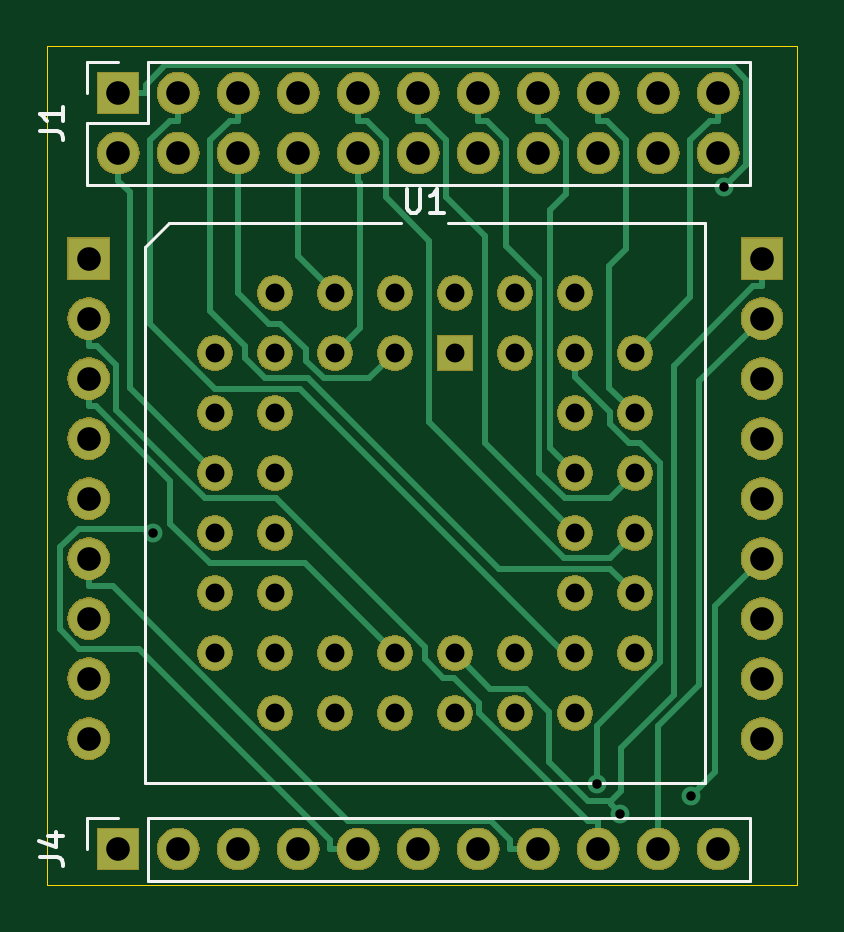
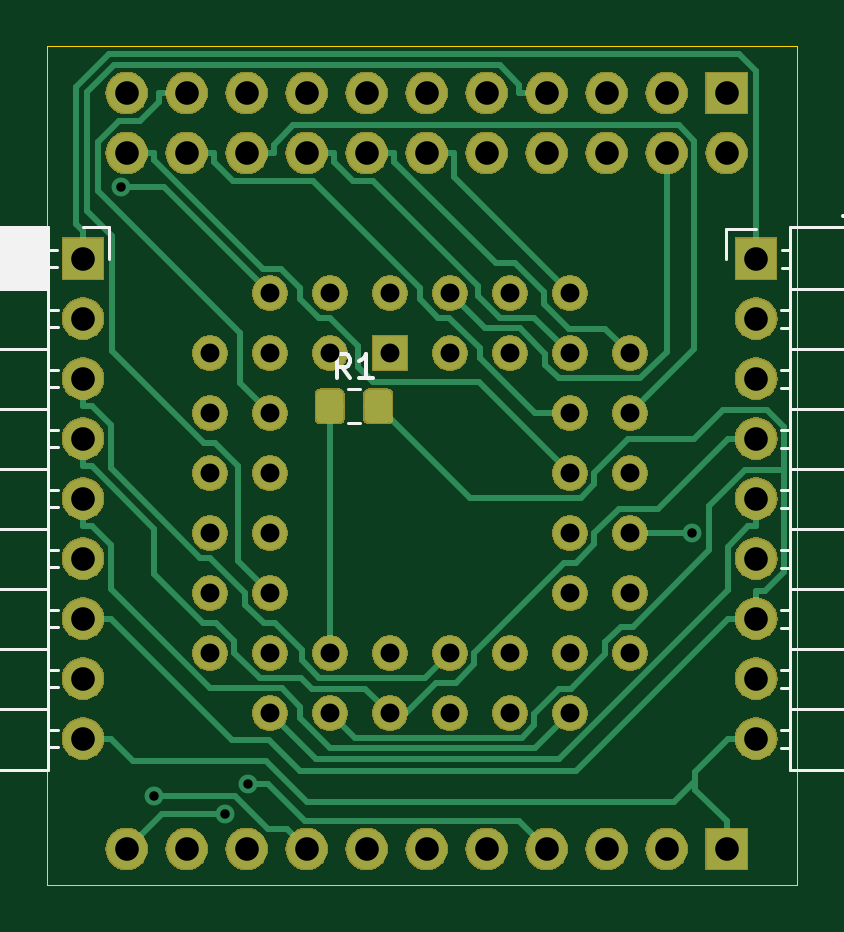
Circuit board: 10 layer files. Board 31.8 x 35.5 mm.
- bottom_copper: driverboard-B_Cu.gbr (18134 bytes)
- bottom_mask: driverboard-B_Mask.gbr (102366 bytes)
- paste: driverboard-B_Paste.gbr (4265 bytes)
- bottom_silk: driverboard-B_SilkS.gbr (8112 bytes)
- outline: driverboard-Edge_Cuts.gbr (676 bytes)
- top_copper: driverboard-F_Cu.gbr (11670 bytes)
- top_mask: driverboard-F_Mask.gbr (100360 bytes)
- paste: driverboard-F_Paste.gbr (485 bytes)
- top_silk: driverboard-F_SilkS.gbr (2599 bytes)
- drill: driverboard.drl (1884 bytes)

=== bottom_copper: driverboard-B_Cu.gbr (18134 bytes, source omitted) ===
=== bottom_mask: driverboard-B_Mask.gbr (102366 bytes, source omitted) ===
=== paste: driverboard-B_Paste.gbr ===
G04 #@! TF.GenerationSoftware,KiCad,Pcbnew,5.1.2*
G04 #@! TF.CreationDate,2019-05-05T18:37:35+02:00*
G04 #@! TF.ProjectId,driverboard,64726976-6572-4626-9f61-72642e6b6963,rev?*
G04 #@! TF.SameCoordinates,Original*
G04 #@! TF.FileFunction,Paste,Bot*
G04 #@! TF.FilePolarity,Positive*
%FSLAX46Y46*%
G04 Gerber Fmt 4.6, Leading zero omitted, Abs format (unit mm)*
G04 Created by KiCad (PCBNEW 5.1.2) date 2019-05-05 18:37:35*
%MOMM*%
%LPD*%
G04 APERTURE LIST*
%ADD10C,0.100000*%
%ADD11C,1.150000*%
G04 APERTURE END LIST*
D10*
G36*
X117149505Y-112551204D02*
G01*
X117173773Y-112554804D01*
X117197572Y-112560765D01*
X117220671Y-112569030D01*
X117242850Y-112579520D01*
X117263893Y-112592132D01*
X117283599Y-112606747D01*
X117301777Y-112623223D01*
X117318253Y-112641401D01*
X117332868Y-112661107D01*
X117345480Y-112682150D01*
X117355970Y-112704329D01*
X117364235Y-112727428D01*
X117370196Y-112751227D01*
X117373796Y-112775495D01*
X117375000Y-112799999D01*
X117375000Y-113700001D01*
X117373796Y-113724505D01*
X117370196Y-113748773D01*
X117364235Y-113772572D01*
X117355970Y-113795671D01*
X117345480Y-113817850D01*
X117332868Y-113838893D01*
X117318253Y-113858599D01*
X117301777Y-113876777D01*
X117283599Y-113893253D01*
X117263893Y-113907868D01*
X117242850Y-113920480D01*
X117220671Y-113930970D01*
X117197572Y-113939235D01*
X117173773Y-113945196D01*
X117149505Y-113948796D01*
X117125001Y-113950000D01*
X116474999Y-113950000D01*
X116450495Y-113948796D01*
X116426227Y-113945196D01*
X116402428Y-113939235D01*
X116379329Y-113930970D01*
X116357150Y-113920480D01*
X116336107Y-113907868D01*
X116316401Y-113893253D01*
X116298223Y-113876777D01*
X116281747Y-113858599D01*
X116267132Y-113838893D01*
X116254520Y-113817850D01*
X116244030Y-113795671D01*
X116235765Y-113772572D01*
X116229804Y-113748773D01*
X116226204Y-113724505D01*
X116225000Y-113700001D01*
X116225000Y-112799999D01*
X116226204Y-112775495D01*
X116229804Y-112751227D01*
X116235765Y-112727428D01*
X116244030Y-112704329D01*
X116254520Y-112682150D01*
X116267132Y-112661107D01*
X116281747Y-112641401D01*
X116298223Y-112623223D01*
X116316401Y-112606747D01*
X116336107Y-112592132D01*
X116357150Y-112579520D01*
X116379329Y-112569030D01*
X116402428Y-112560765D01*
X116426227Y-112554804D01*
X116450495Y-112551204D01*
X116474999Y-112550000D01*
X117125001Y-112550000D01*
X117149505Y-112551204D01*
X117149505Y-112551204D01*
G37*
D11*
X116800000Y-113250000D03*
D10*
G36*
X115099505Y-112551204D02*
G01*
X115123773Y-112554804D01*
X115147572Y-112560765D01*
X115170671Y-112569030D01*
X115192850Y-112579520D01*
X115213893Y-112592132D01*
X115233599Y-112606747D01*
X115251777Y-112623223D01*
X115268253Y-112641401D01*
X115282868Y-112661107D01*
X115295480Y-112682150D01*
X115305970Y-112704329D01*
X115314235Y-112727428D01*
X115320196Y-112751227D01*
X115323796Y-112775495D01*
X115325000Y-112799999D01*
X115325000Y-113700001D01*
X115323796Y-113724505D01*
X115320196Y-113748773D01*
X115314235Y-113772572D01*
X115305970Y-113795671D01*
X115295480Y-113817850D01*
X115282868Y-113838893D01*
X115268253Y-113858599D01*
X115251777Y-113876777D01*
X115233599Y-113893253D01*
X115213893Y-113907868D01*
X115192850Y-113920480D01*
X115170671Y-113930970D01*
X115147572Y-113939235D01*
X115123773Y-113945196D01*
X115099505Y-113948796D01*
X115075001Y-113950000D01*
X114424999Y-113950000D01*
X114400495Y-113948796D01*
X114376227Y-113945196D01*
X114352428Y-113939235D01*
X114329329Y-113930970D01*
X114307150Y-113920480D01*
X114286107Y-113907868D01*
X114266401Y-113893253D01*
X114248223Y-113876777D01*
X114231747Y-113858599D01*
X114217132Y-113838893D01*
X114204520Y-113817850D01*
X114194030Y-113795671D01*
X114185765Y-113772572D01*
X114179804Y-113748773D01*
X114176204Y-113724505D01*
X114175000Y-113700001D01*
X114175000Y-112799999D01*
X114176204Y-112775495D01*
X114179804Y-112751227D01*
X114185765Y-112727428D01*
X114194030Y-112704329D01*
X114204520Y-112682150D01*
X114217132Y-112661107D01*
X114231747Y-112641401D01*
X114248223Y-112623223D01*
X114266401Y-112606747D01*
X114286107Y-112592132D01*
X114307150Y-112579520D01*
X114329329Y-112569030D01*
X114352428Y-112560765D01*
X114376227Y-112554804D01*
X114400495Y-112551204D01*
X114424999Y-112550000D01*
X115075001Y-112550000D01*
X115099505Y-112551204D01*
X115099505Y-112551204D01*
G37*
D11*
X114750000Y-113250000D03*
M02*

=== bottom_silk: driverboard-B_SilkS.gbr (8112 bytes, source omitted) ===
=== outline: driverboard-Edge_Cuts.gbr ===
G04 #@! TF.GenerationSoftware,KiCad,Pcbnew,5.1.2*
G04 #@! TF.CreationDate,2019-05-05T18:37:35+02:00*
G04 #@! TF.ProjectId,driverboard,64726976-6572-4626-9f61-72642e6b6963,rev?*
G04 #@! TF.SameCoordinates,Original*
G04 #@! TF.FileFunction,Profile,NP*
%FSLAX46Y46*%
G04 Gerber Fmt 4.6, Leading zero omitted, Abs format (unit mm)*
G04 Created by KiCad (PCBNEW 5.1.2) date 2019-05-05 18:37:35*
%MOMM*%
%LPD*%
G04 APERTURE LIST*
%ADD10C,0.050000*%
G04 APERTURE END LIST*
D10*
X128750000Y-98000000D02*
X97000000Y-98000000D01*
X128750000Y-133500000D02*
X128750000Y-98000000D01*
X97000000Y-133500000D02*
X128750000Y-133500000D01*
X97000000Y-98000000D02*
X97000000Y-133500000D01*
M02*

=== top_copper: driverboard-F_Cu.gbr (11670 bytes, source omitted) ===
=== top_mask: driverboard-F_Mask.gbr (100360 bytes, source omitted) ===
=== paste: driverboard-F_Paste.gbr ===
G04 #@! TF.GenerationSoftware,KiCad,Pcbnew,5.1.2*
G04 #@! TF.CreationDate,2019-05-05T18:37:35+02:00*
G04 #@! TF.ProjectId,driverboard,64726976-6572-4626-9f61-72642e6b6963,rev?*
G04 #@! TF.SameCoordinates,Original*
G04 #@! TF.FileFunction,Paste,Top*
G04 #@! TF.FilePolarity,Positive*
%FSLAX46Y46*%
G04 Gerber Fmt 4.6, Leading zero omitted, Abs format (unit mm)*
G04 Created by KiCad (PCBNEW 5.1.2) date 2019-05-05 18:37:35*
%MOMM*%
%LPD*%
G04 APERTURE LIST*
G04 APERTURE END LIST*
M02*

=== top_silk: driverboard-F_SilkS.gbr ===
G04 #@! TF.GenerationSoftware,KiCad,Pcbnew,5.1.2*
G04 #@! TF.CreationDate,2019-05-05T18:37:35+02:00*
G04 #@! TF.ProjectId,driverboard,64726976-6572-4626-9f61-72642e6b6963,rev?*
G04 #@! TF.SameCoordinates,Original*
G04 #@! TF.FileFunction,Legend,Top*
G04 #@! TF.FilePolarity,Positive*
%FSLAX46Y46*%
G04 Gerber Fmt 4.6, Leading zero omitted, Abs format (unit mm)*
G04 Created by KiCad (PCBNEW 5.1.2) date 2019-05-05 18:37:35*
%MOMM*%
%LPD*%
G04 APERTURE LIST*
%ADD10C,0.120000*%
%ADD11C,0.150000*%
G04 APERTURE END LIST*
D10*
X98670000Y-103870000D02*
X98670000Y-101270000D01*
X98670000Y-103870000D02*
X126730000Y-103870000D01*
X126730000Y-103870000D02*
X126730000Y-98670000D01*
X101270000Y-98670000D02*
X126730000Y-98670000D01*
X101270000Y-101270000D02*
X101270000Y-98670000D01*
X98670000Y-101270000D02*
X101270000Y-101270000D01*
X98670000Y-98670000D02*
X100000000Y-98670000D01*
X98670000Y-100000000D02*
X98670000Y-98670000D01*
X101270000Y-133330000D02*
X101270000Y-130670000D01*
X101270000Y-133330000D02*
X126730000Y-133330000D01*
X126730000Y-133330000D02*
X126730000Y-130670000D01*
X101270000Y-130670000D02*
X126730000Y-130670000D01*
X98670000Y-130670000D02*
X100000000Y-130670000D01*
X98670000Y-132000000D02*
X98670000Y-130670000D01*
X111980000Y-105500000D02*
X102130000Y-105500000D01*
X102130000Y-105500000D02*
X101130000Y-106500000D01*
X101130000Y-106500000D02*
X101130000Y-129200000D01*
X101130000Y-129200000D02*
X124830000Y-129200000D01*
X124830000Y-129200000D02*
X124830000Y-105500000D01*
X124830000Y-105500000D02*
X113980000Y-105500000D01*
D11*
X96682380Y-101603333D02*
X97396666Y-101603333D01*
X97539523Y-101650952D01*
X97634761Y-101746190D01*
X97682380Y-101889047D01*
X97682380Y-101984285D01*
X97682380Y-100603333D02*
X97682380Y-101174761D01*
X97682380Y-100889047D02*
X96682380Y-100889047D01*
X96825238Y-100984285D01*
X96920476Y-101079523D01*
X96968095Y-101174761D01*
X96682380Y-132333333D02*
X97396666Y-132333333D01*
X97539523Y-132380952D01*
X97634761Y-132476190D01*
X97682380Y-132619047D01*
X97682380Y-132714285D01*
X97015714Y-131428571D02*
X97682380Y-131428571D01*
X96634761Y-131666666D02*
X97349047Y-131904761D01*
X97349047Y-131285714D01*
X112218095Y-104052380D02*
X112218095Y-104861904D01*
X112265714Y-104957142D01*
X112313333Y-105004761D01*
X112408571Y-105052380D01*
X112599047Y-105052380D01*
X112694285Y-105004761D01*
X112741904Y-104957142D01*
X112789523Y-104861904D01*
X112789523Y-104052380D01*
X113789523Y-105052380D02*
X113218095Y-105052380D01*
X113503809Y-105052380D02*
X113503809Y-104052380D01*
X113408571Y-104195238D01*
X113313333Y-104290476D01*
X113218095Y-104338095D01*
M02*

=== drill: driverboard.drl ===
M48
; DRILL file {KiCad 5.1.2} date Sun 05 May 2019 06:37:32 PM CEST
; FORMAT={3:3/ absolute / metric / suppress leading zeros}
; #@! TF.CreationDate,2019-05-05T18:37:32+02:00
; #@! TF.GenerationSoftware,Kicad,Pcbnew,5.1.2
FMAT,2
METRIC,TZ
T1C0.400
T2C0.800
T3C1.000
%
G90
G05
T1
X101474Y-118620
X120250Y-129250
X121250Y-130500
X124250Y-129750
X125654Y-103991
T2
X104090Y-111000
X104090Y-113540
X104090Y-116080
X104090Y-118620
X104090Y-121160
X104090Y-123700
X106630Y-108460
X106630Y-111000
X106630Y-113540
X106630Y-116080
X106630Y-118620
X106630Y-121160
X106630Y-123700
X106630Y-126240
X109170Y-108460
X109170Y-111000
X109170Y-123700
X109170Y-126240
X111710Y-108460
X111710Y-111000
X111710Y-123700
X111710Y-126240
X114250Y-108460
X114250Y-111000
X114250Y-123700
X114250Y-126240
X116790Y-108460
X116790Y-111000
X116790Y-123700
X116790Y-126240
X119330Y-108460
X119330Y-111000
X119330Y-113540
X119330Y-116080
X119330Y-118620
X119330Y-121160
X119330Y-123700
X119330Y-126240
X121870Y-111000
X121870Y-113540
X121870Y-116080
X121870Y-118620
X121870Y-121160
X121870Y-123700
T3
X127250Y-107000
X127250Y-109540
X127250Y-112080
X127250Y-114620
X127250Y-117160
X127250Y-119700
X127250Y-122240
X127250Y-124780
X127250Y-127320
X100000Y-132000
X102540Y-132000
X105080Y-132000
X107620Y-132000
X110160Y-132000
X112700Y-132000
X115240Y-132000
X117780Y-132000
X120320Y-132000
X122860Y-132000
X125400Y-132000
X98750Y-107000
X98750Y-109540
X98750Y-112080
X98750Y-114620
X98750Y-117160
X98750Y-119700
X98750Y-122240
X98750Y-124780
X98750Y-127320
X100000Y-100000
X100000Y-102540
X102540Y-100000
X102540Y-102540
X105080Y-100000
X105080Y-102540
X107620Y-100000
X107620Y-102540
X110160Y-100000
X110160Y-102540
X112700Y-100000
X112700Y-102540
X115240Y-100000
X115240Y-102540
X117780Y-100000
X117780Y-102540
X120320Y-100000
X120320Y-102540
X122860Y-100000
X122860Y-102540
X125400Y-100000
X125400Y-102540
T0
M30

